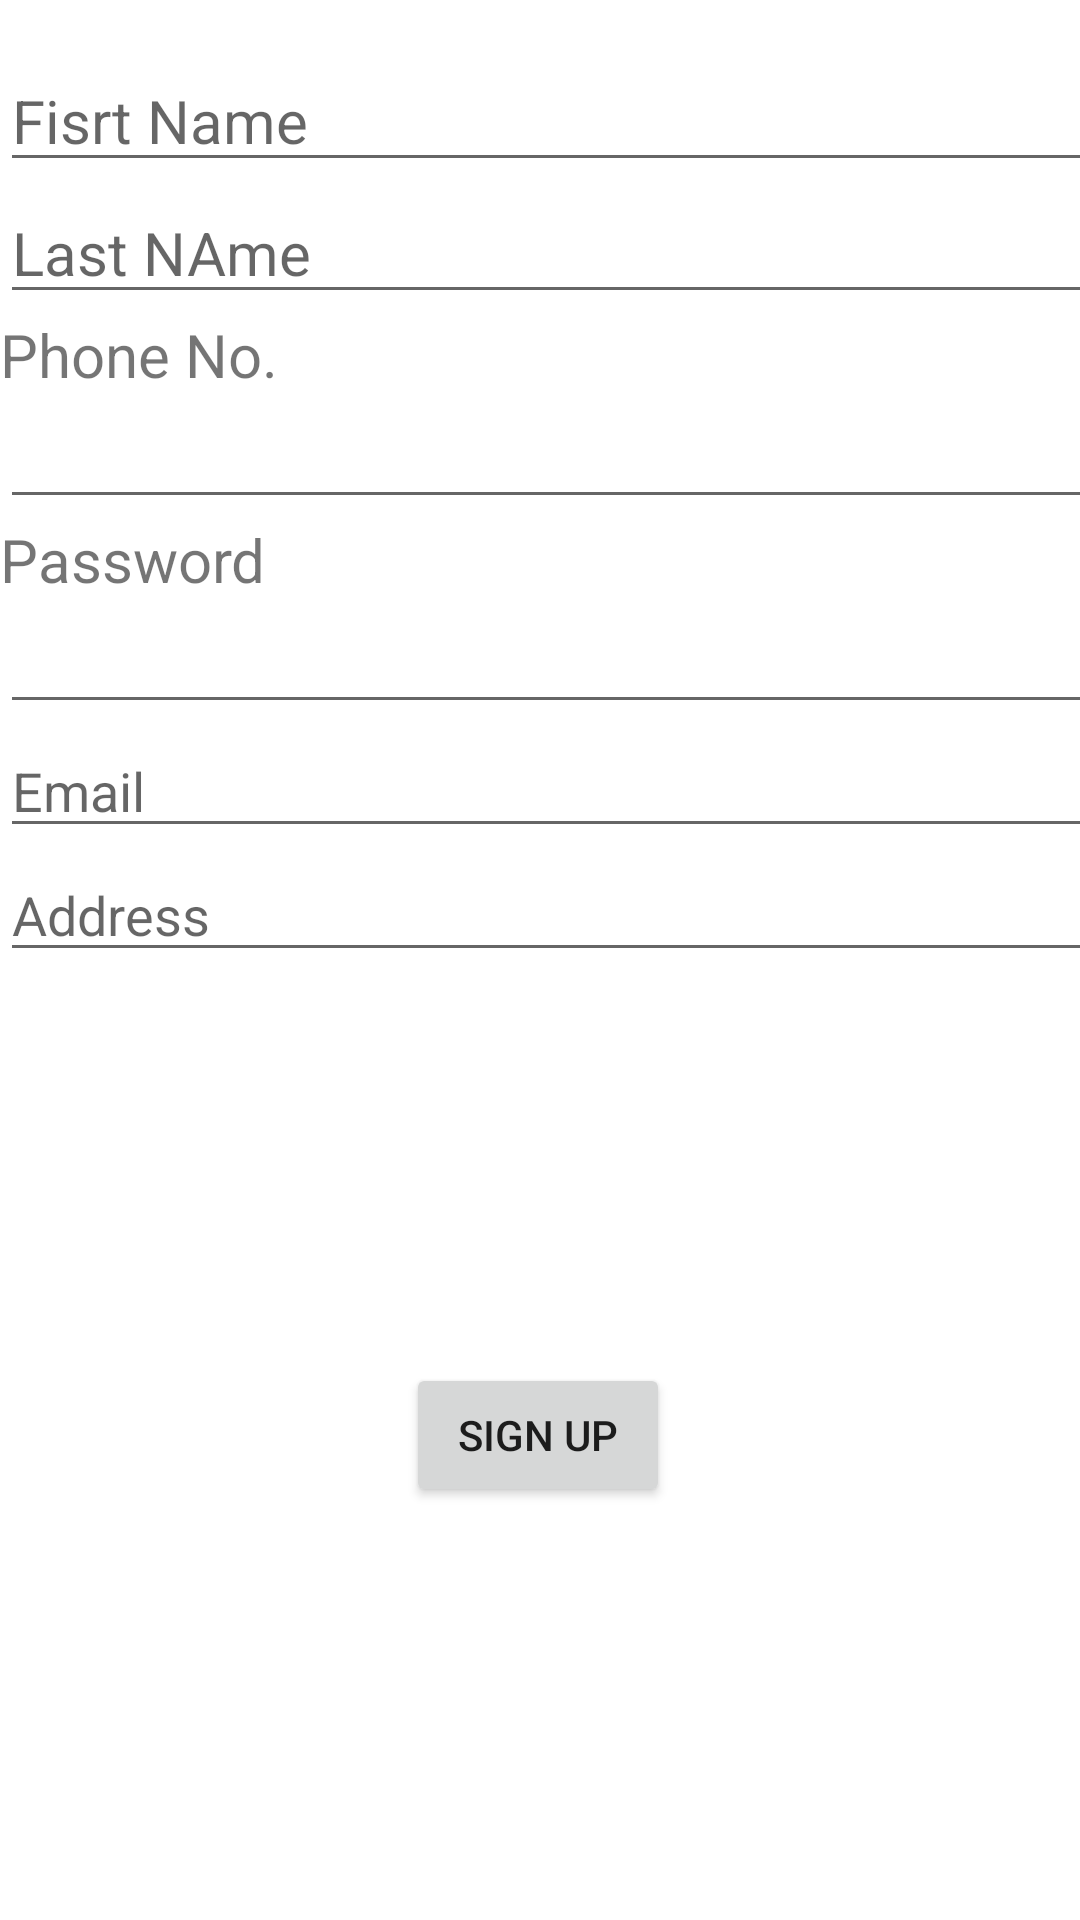

Layout XML and referenced resources for this Android screen:
<!-- AndroidManifest.xml: application theme Theme.VolleyDeomForProject -->
<!-- res/layout/activity_sign_up.xml -->
<?xml version="1.0" encoding="utf-8"?>
<androidx.constraintlayout.widget.ConstraintLayout xmlns:android="http://schemas.android.com/apk/res/android"
    xmlns:app="http://schemas.android.com/apk/res-auto"
    xmlns:tools="http://schemas.android.com/tools"
    android:layout_width="match_parent"
    android:layout_height="match_parent"
    tools:context=".SignUpActivity">

    <LinearLayout
        android:id="@+id/linearLayout"
        android:layout_width="410dp"
        android:layout_height="400dp"
        android:orientation="vertical"
        app:layout_constraintBottom_toBottomOf="parent"
        app:layout_constraintEnd_toEndOf="parent"
        app:layout_constraintHorizontal_bias="0.0"
        app:layout_constraintStart_toStartOf="parent"
        app:layout_constraintTop_toTopOf="parent"
        app:layout_constraintVertical_bias="0.069">

        <EditText
            android:id="@+id/edtFName"
            android:layout_width="match_parent"
            android:layout_height="wrap_content"
            android:ems="10"
            android:hint="Fisrt Name"
            android:inputType="textPersonName"
            android:textSize="20dp" />

        <EditText
            android:id="@+id/edtLName"
            android:layout_width="match_parent"
            android:layout_height="wrap_content"
            android:ems="10"
            android:hint="Last NAme"
            android:inputType="textPersonName"
            android:textSize="20dp" />

        <TextView
            android:id="@+id/textView4"
            android:layout_width="match_parent"
            android:layout_height="wrap_content"
            android:text="Phone No."
            android:textSize="20dp" />

        <EditText
            android:id="@+id/edtPhone"
            android:layout_width="match_parent"
            android:layout_height="wrap_content"
            android:ems="10"
            android:inputType="phone" />

        <TextView
            android:id="@+id/textView5"
            android:layout_width="match_parent"
            android:layout_height="wrap_content"
            android:text="Password"
            android:textSize="20dp" />

        <EditText
            android:id="@+id/edtPassword"
            android:layout_width="match_parent"
            android:layout_height="wrap_content"
            android:ems="10"
            android:inputType="textPassword" />

        <EditText
            android:id="@+id/edtLoginEmail"
            android:layout_width="match_parent"
            android:layout_height="wrap_content"
            android:ems="10"
            android:hint="Email"
            android:inputType="textPersonName" />

        <EditText
            android:id="@+id/edtAddress"
            android:layout_width="match_parent"
            android:layout_height="wrap_content"
            android:ems="10"
            android:hint="Address"
            android:inputType="textPersonName" />

    </LinearLayout>

    <Button
        android:id="@+id/btnSignUp"
        android:layout_width="wrap_content"
        android:layout_height="wrap_content"
        android:onClick="btnSignUp_onClick"
        android:text="Sign Up"
        app:layout_constraintBottom_toBottomOf="parent"
        app:layout_constraintEnd_toEndOf="parent"
        app:layout_constraintHorizontal_bias="0.498"
        app:layout_constraintStart_toStartOf="parent"
        app:layout_constraintTop_toBottomOf="@+id/linearLayout"
        app:layout_constraintVertical_bias="0.215" />
</androidx.constraintlayout.widget.ConstraintLayout>
<!-- resources referenced by this layout -->
<resources>
  <style name="Theme.VolleyDeomForProject" parent="Theme.MaterialComponents.DayNight.DarkActionBar">
          
          <item name="colorPrimary">@color/purple_500</item>
          <item name="colorPrimaryVariant">@color/purple_700</item>
          <item name="colorOnPrimary">@color/white</item>
          
          <item name="colorSecondary">@color/teal_200</item>
          <item name="colorSecondaryVariant">@color/teal_700</item>
          <item name="colorOnSecondary">@color/black</item>
          
          <item name="android:statusBarColor" tools:targetApi="l">?attr/colorPrimaryVariant</item>
          
      </style>
  <!-- not gathered from this repository: default colours our renderer supplied (Android Studio template values) -->
  <color name="purple_500">#FF6200EE</color>
  <color name="purple_700">#FF3700B3</color>
  <color name="teal_200">#FF03DAC5</color>
  <color name="teal_700">#FF018786</color>
  <color name="black">#FF000000</color>
  <color name="white">#FFFFFFFF</color>
</resources>
